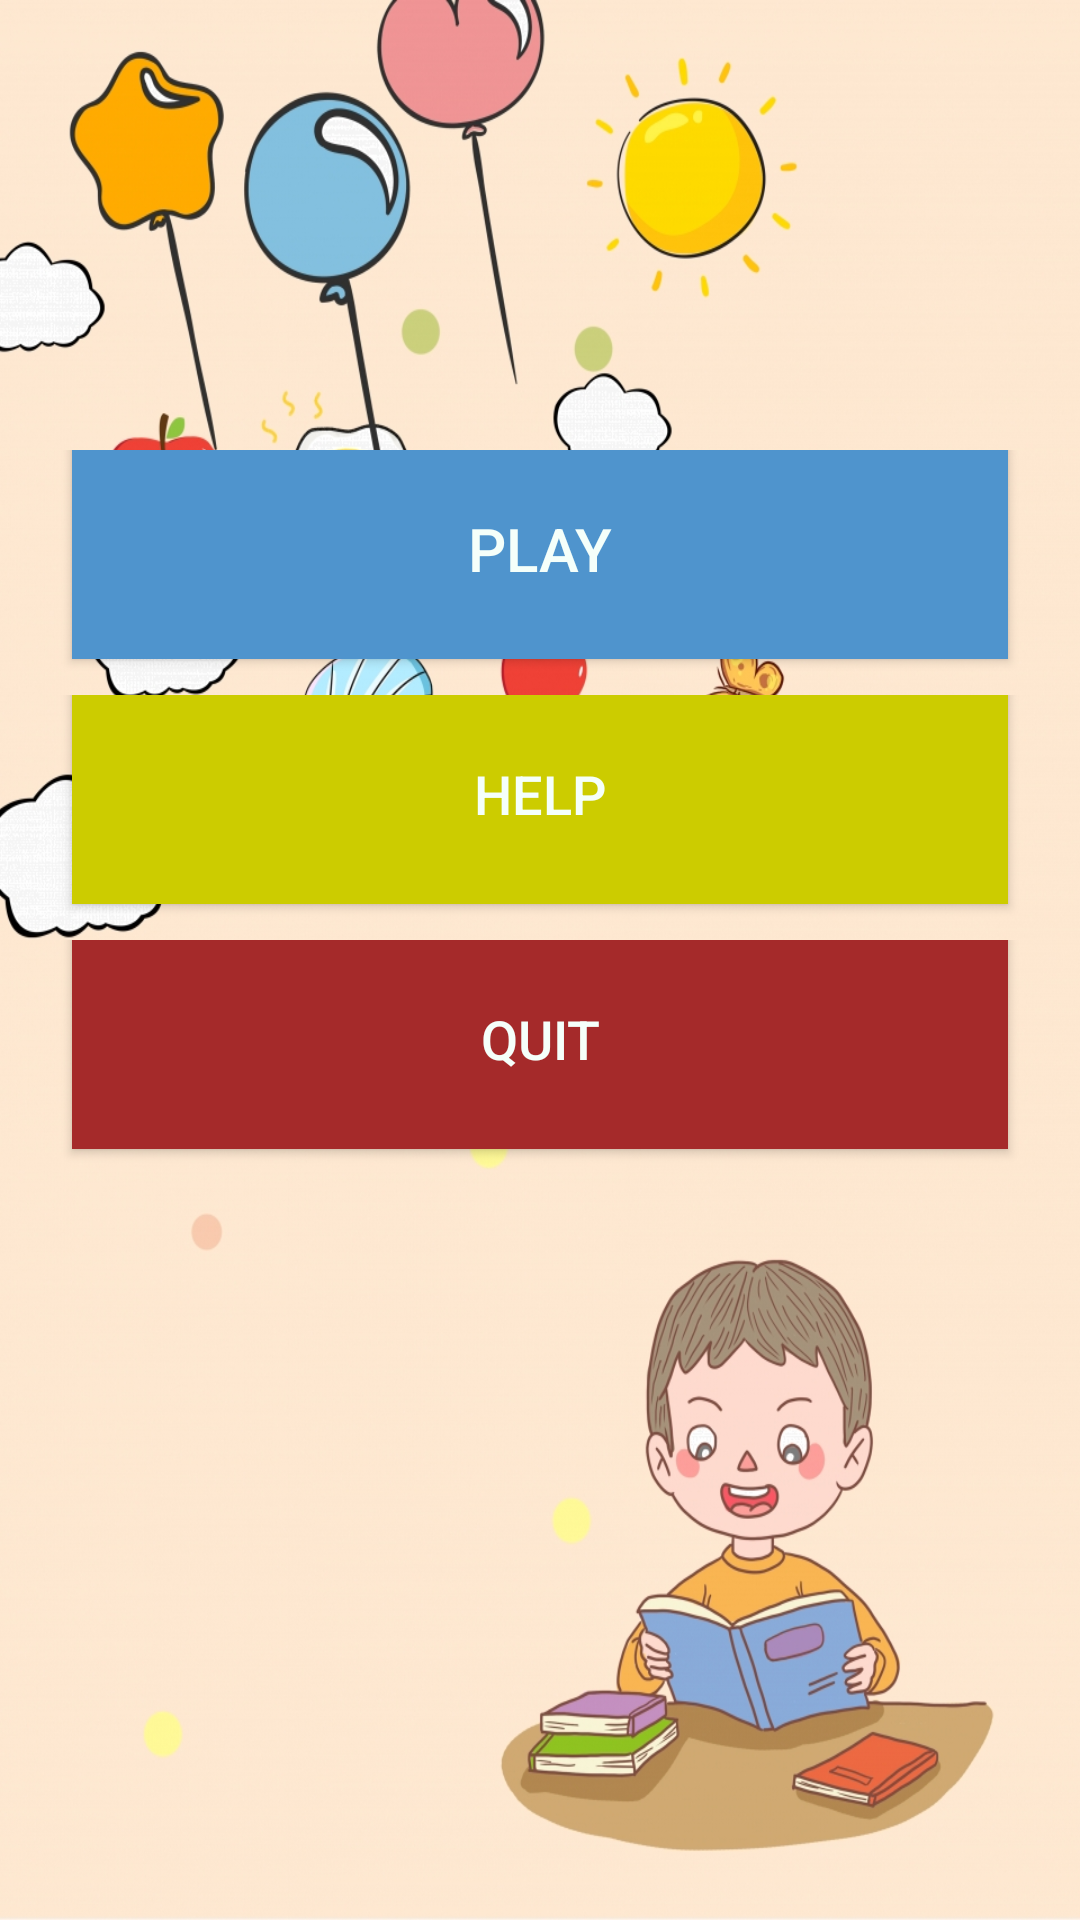

Layout XML and referenced resources for this Android screen:
<!-- AndroidManifest.xml: application theme GameForKids -->
<!-- res/layout/activity_main.xml -->
<?xml version="1.0" encoding="utf-8"?>

<LinearLayout xmlns:android="http://schemas.android.com/apk/res/android"
    xmlns:app="http://schemas.android.com/apk/res-auto"
    xmlns:tools="http://schemas.android.com/tools"
    android:layout_width="match_parent"
    android:layout_height="match_parent"
    android:orientation="vertical"
    android:weightSum="5"
    android:theme="@style/GameForKids"
    android:background="@drawable/image13"
    tools:context=".MainActivity">
    <LinearLayout
        android:layout_width="match_parent"
        android:layout_height="match_parent"
        android:orientation="vertical"
        android:weightSum="6">

        <LinearLayout
        android:layout_marginTop="150dp"
        android:layout_width="match_parent"
        android:layout_height="0dp"
        android:layout_weight="1"
        android:weightSum="1">
        <Button
            android:id="@+id/btn_play"
            android:layout_gravity="center"
            android:layout_width="0dp"
            android:layout_height="match_parent"
            android:layout_weight="1"
            android:layout_marginHorizontal="24dp"
            android:layout_marginBottom="8dp"
            android:background="@drawable/btn_play"
            android:text="Play"
            android:textSize="20dp"
            android:textColor="@color/colorWhite" />
    </LinearLayout>

        <LinearLayout
            android:layout_width="match_parent"
            android:layout_height="0dp"
            android:layout_weight="1"
            android:weightSum="1">
            <Button
                android:id="@+id/btn_help"
                android:layout_gravity="center"
                android:layout_width="0dp"
                android:layout_height="match_parent"
                android:layout_marginHorizontal="24dp"
                android:layout_marginBottom="8dp"
                android:background="@drawable/btn_help"
                android:textSize="18dp"
                android:layout_weight="1"
                android:text="Help"
                android:textColor="@color/colorWhite"/>
        </LinearLayout>

        <LinearLayout
            android:layout_width="match_parent"
            android:layout_height="0dp"
            android:layout_weight="1"
            android:weightSum="1">
            <Button
            android:id="@+id/btn_quit"
            android:layout_gravity="center"
            android:layout_width="0dp"
            android:layout_height="match_parent"
            android:layout_marginHorizontal="24dp"
            android:layout_marginBottom="8dp"
            android:textSize="18dp"
            android:background="@drawable/btn_quit"
            android:layout_weight="1"
            android:text="Quit"
            android:textColor="@color/colorWhite"/>
        </LinearLayout>
    </LinearLayout>
</LinearLayout>
<!-- resources referenced by this layout -->
<resources>
  <color name="colorWhite">#F5FFFA</color>
  <!-- drawable btn_help (drawable) -->
  <?xml version="1.0" encoding="UTF-8"?>
  
  <selector xmlns:android="http://schemas.android.com/apk/res/android">
      <item android:drawable="@color/colorGray2"
          android:state_pressed="true"/>       
      <item android:drawable="@color/colorYellow2"
          android:state_pressed="false"/>
      <shape xmlns:android="http://schemas.android.com/apk/res/android">
      <corners android:radius="50dp" />
  
      <solid android:color="@color/colorYellow2" />
  </shape>
  </selector>
  <!-- drawable btn_play (drawable) -->
  <?xml version="1.0" encoding="UTF-8"?>
  
  <selector xmlns:android="http://schemas.android.com/apk/res/android">
      <item android:drawable="@color/colorGray2"
          android:state_pressed="true"/>       
      <item android:drawable="@color/colorBlue"
          android:state_pressed="false"/>      
      <shape xmlns:android="http://schemas.android.com/apk/res/android">
      <corners android:radius="50dp" />
      
      <solid android:color="@color/colorBlue" />
  </shape>
  </selector>
  <!-- drawable btn_quit (drawable) -->
  <?xml version="1.0" encoding="UTF-8"?>
  
  <selector xmlns:android="http://schemas.android.com/apk/res/android">
      <item android:drawable="@color/colorGray2"
          android:state_pressed="true"/>       
      <item android:drawable="@color/colorRed1"
          android:state_pressed="false"/>
  <shape xmlns:android="http://schemas.android.com/apk/res/android">
      <corners android:radius="50dp" />
  
      <solid android:color="@color/colorRed1" />
  </shape>
  </selector>
  <!-- drawable image13: jpg bitmap (drawable, 569198 bytes) -->
  <style name="GameForKids" parent="Theme.AppCompat.Light.DarkActionBar">
          <item name="colorPrimary">#104E8B</item>
      </style>
  <color name="colorGray2">#363636</color>
  <color name="colorYellow2">#CCCC00</color>
  <color name="colorBlue">#4F94CD</color>
  <color name="colorRed1">#A52A2A</color>
</resources>
